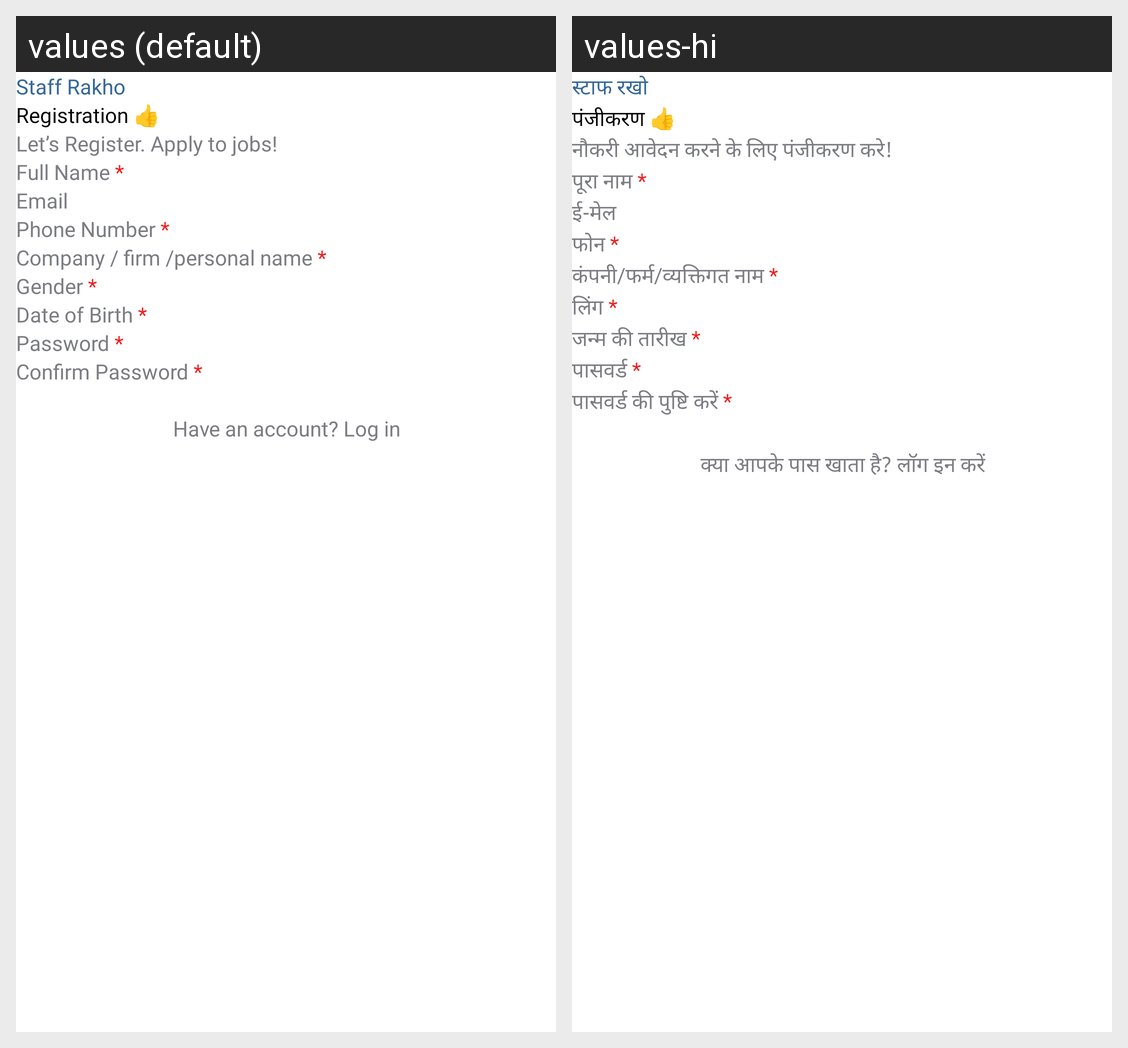

Translations of the strings shown on this Android screen, per locale in the grid:
Android screen res/layout/fragment_register.xml rendered under 2 locales, left to right: values (default), values-hi. Device: Nexus 5 (rendered at 1080×1920; each locale shown at half size, 540×960, under a caption strip naming it); theme Theme.StaffRakho.
Strings drawn on this screen, with the default value and each locale's value (text and hints the layout hard-codes, and strings that could not be matched under every locale, appear in the picture but are not listed):

app_name
  values: Staff Rakho
  values-hi: स्टाफ रखो

registration
  values: Registration 👍
  values-hi: पंजीकरण 👍

let_s_register_apply_to_jobs
  values: Let’s Register. Apply to jobs!
  values-hi: नौकरी आवेदन करने के लिए पंजीकरण करे!

fullName
  values: Full Name *
  values-hi: पूरा नाम *

e_mail
  values: Email
  values-hi: ई-मेल

phone
  values: Phone Number *
  values-hi: फोन *

companyName
  values: Company / firm /personal name *
  values-hi: कंपनी/फर्म/व्यक्तिगत नाम *

gender
  values: Gender *
  values-hi: लिंग *

date_of_birth
  values: Date of Birth *
  values-hi: जन्म की तारीख *

password
  values: Password *
  values-hi: पासवर्ड *

confirmPassword
  values: Confirm Password *
  values-hi: पासवर्ड की पुष्टि करें *

login_account
  values: Have an account? Log in
  values-hi: क्या आपके पास खाता है? लॉग इन करें
